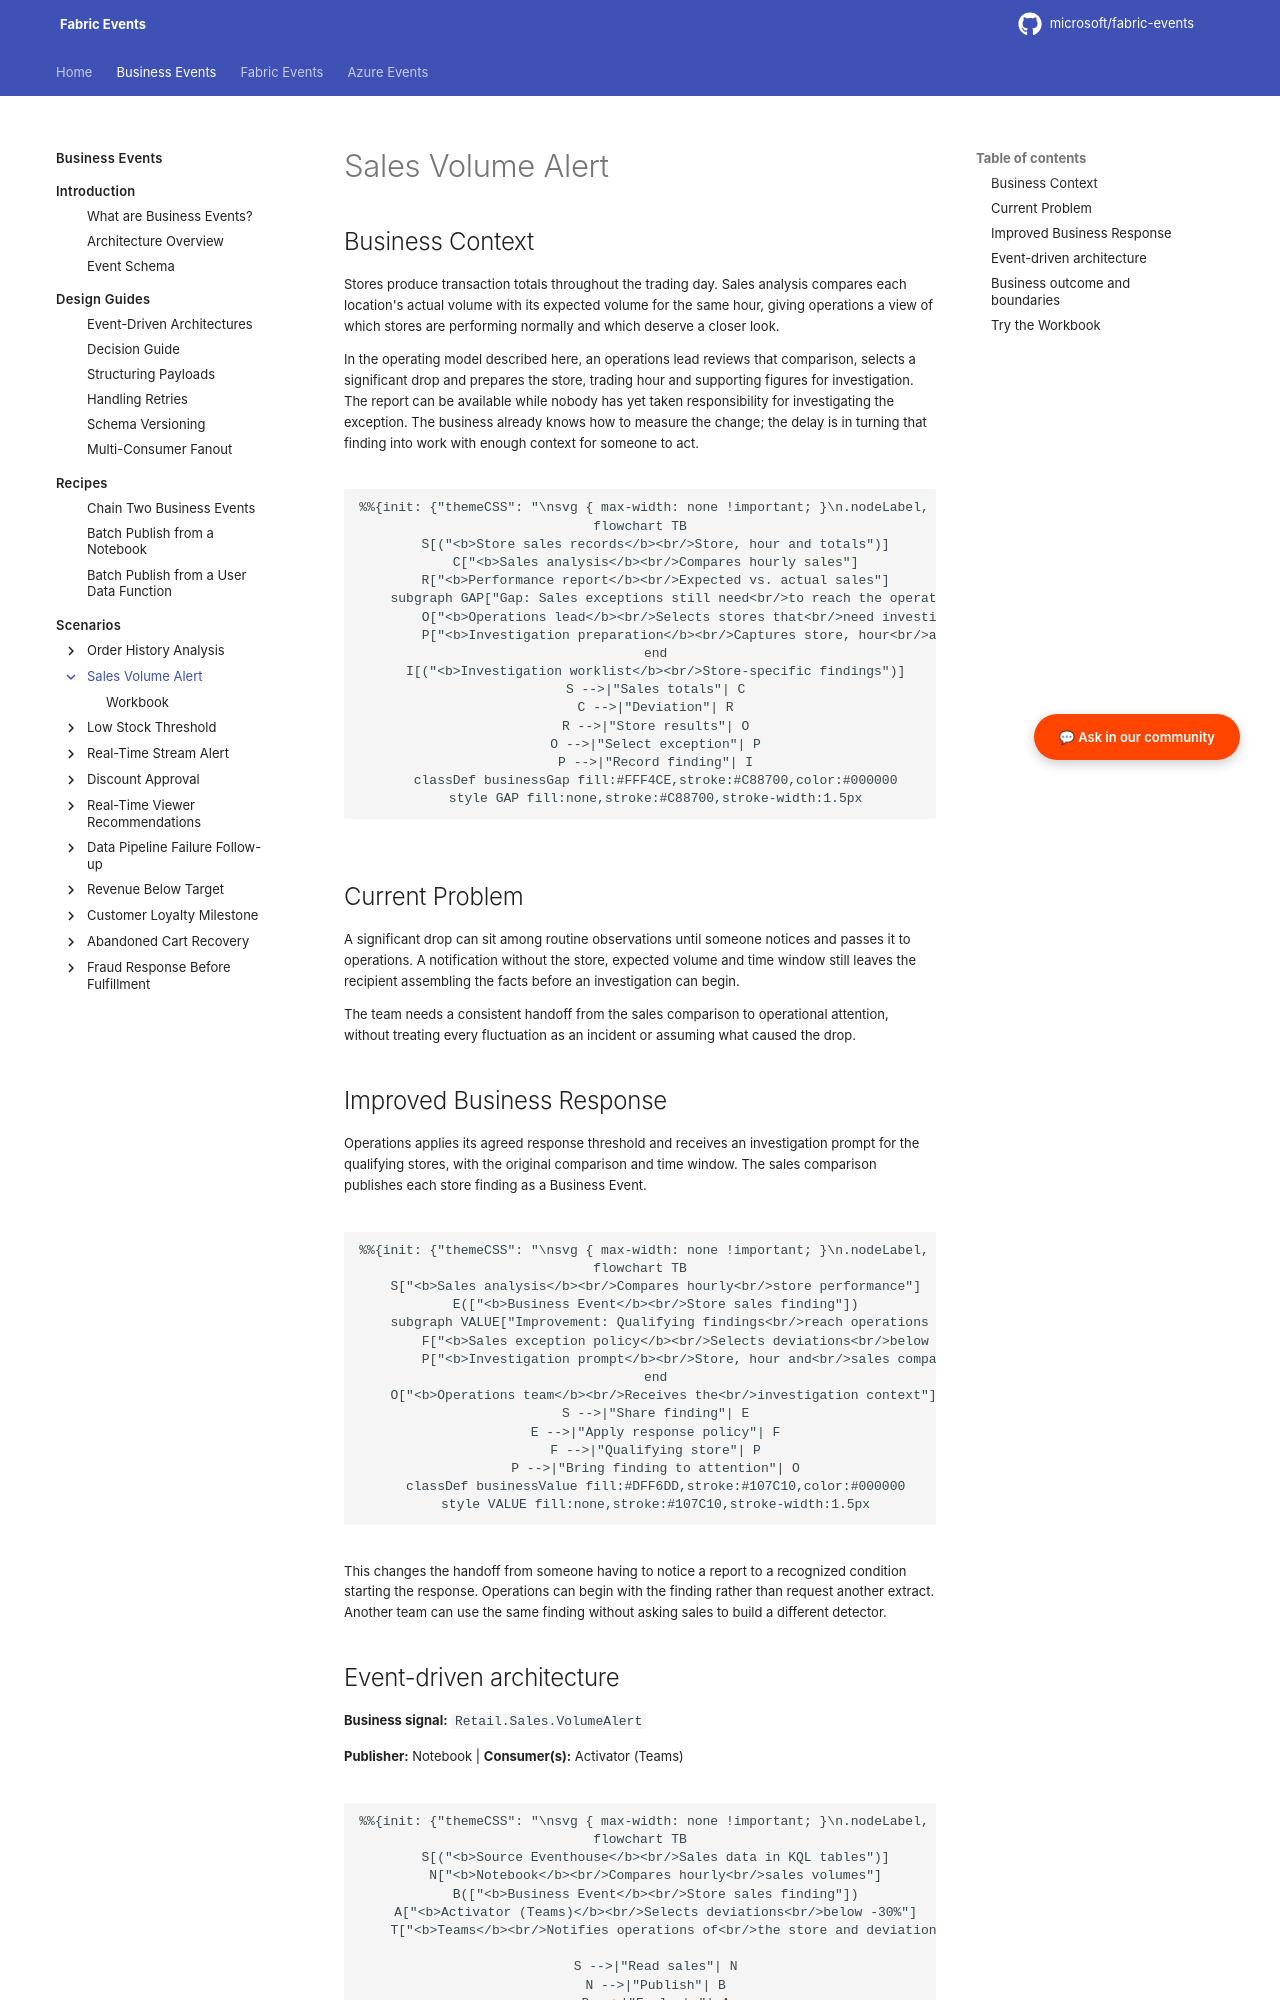

repository: microsoft/fabric-events · page: business-events/scenarios/sales-volume-alert/index.html · generator: mkdocs

# Sales Volume Alert

## Business Context

Stores produce transaction totals throughout the trading day. Sales analysis compares each location's actual volume with its expected volume for the same hour, giving operations a view of which stores are performing normally and which deserve a closer look.

In the operating model described here, an operations lead reviews that comparison, selects a significant drop and prepares the store, trading hour and supporting figures for investigation. The report can be available while nobody has yet taken responsibility for investigating the exception. The business already knows how to measure the change; the delay is in turning that finding into work with enough context for someone to act.

```mermaid
flowchart TB
    S[("<b>Store sales records</b><br/>Store, hour and totals")]
    C["<b>Sales analysis</b><br/>Compares hourly sales"]
    R["<b>Performance report</b><br/>Expected vs. actual sales"]
    subgraph GAP["Gap: Sales exceptions still need<br/>to reach the operations team"]
        O["<b>Operations lead</b><br/>Selects stores that<br/>need investigation"]:::businessGap
        P["<b>Investigation preparation</b><br/>Captures store, hour<br/>and sales totals"]:::businessGap
    end
    I[("<b>Investigation worklist</b><br/>Store-specific findings")]
    S -->|"Sales totals"| C
    C -->|"Deviation"| R
    R -->|"Store results"| O
    O -->|"Select exception"| P
    P -->|"Record finding"| I
    classDef businessGap fill:#FFF4CE,stroke:#C88700,color:#000000
    style GAP fill:none,stroke:#C88700,stroke-width:1.5px
```

## Current Problem

A significant drop can sit among routine observations until someone notices and passes it to operations. A notification without the store, expected volume and time window still leaves the recipient assembling the facts before an investigation can begin.

The team needs a consistent handoff from the sales comparison to operational attention, without treating every fluctuation as an incident or assuming what caused the drop.

<span id="why-business-events"></span>
<span id="business-value"></span>

## Improved Business Response {#business-events}

Operations applies its agreed response threshold and receives an investigation prompt for the qualifying stores, with the original comparison and time window. The sales comparison publishes each store finding as a Business Event.

```mermaid
flowchart TB
    S["<b>Sales analysis</b><br/>Compares hourly<br/>store performance"]
    E(["<b>Business Event</b><br/>Store sales finding"])
    subgraph VALUE["Improvement: Qualifying findings<br/>reach operations with context"]
        F["<b>Sales exception policy</b><br/>Selects deviations<br/>below -30%"]:::businessValue
        P["<b>Investigation prompt</b><br/>Store, hour and<br/>sales comparison"]:::businessValue
    end
    O["<b>Operations team</b><br/>Receives the<br/>investigation context"]
    S -->|"Share finding"| E
    E -->|"Apply response policy"| F
    F -->|"Qualifying store"| P
    P -->|"Bring finding to attention"| O
    classDef businessValue fill:#DFF6DD,stroke:#107C10,color:#000000
    style VALUE fill:none,stroke:#107C10,stroke-width:1.5px
```

This changes the handoff from someone having to notice a report to a recognized condition starting the response. Operations can begin with the finding rather than request another extract. Another team can use the same finding without asking sales to build a different detector.
